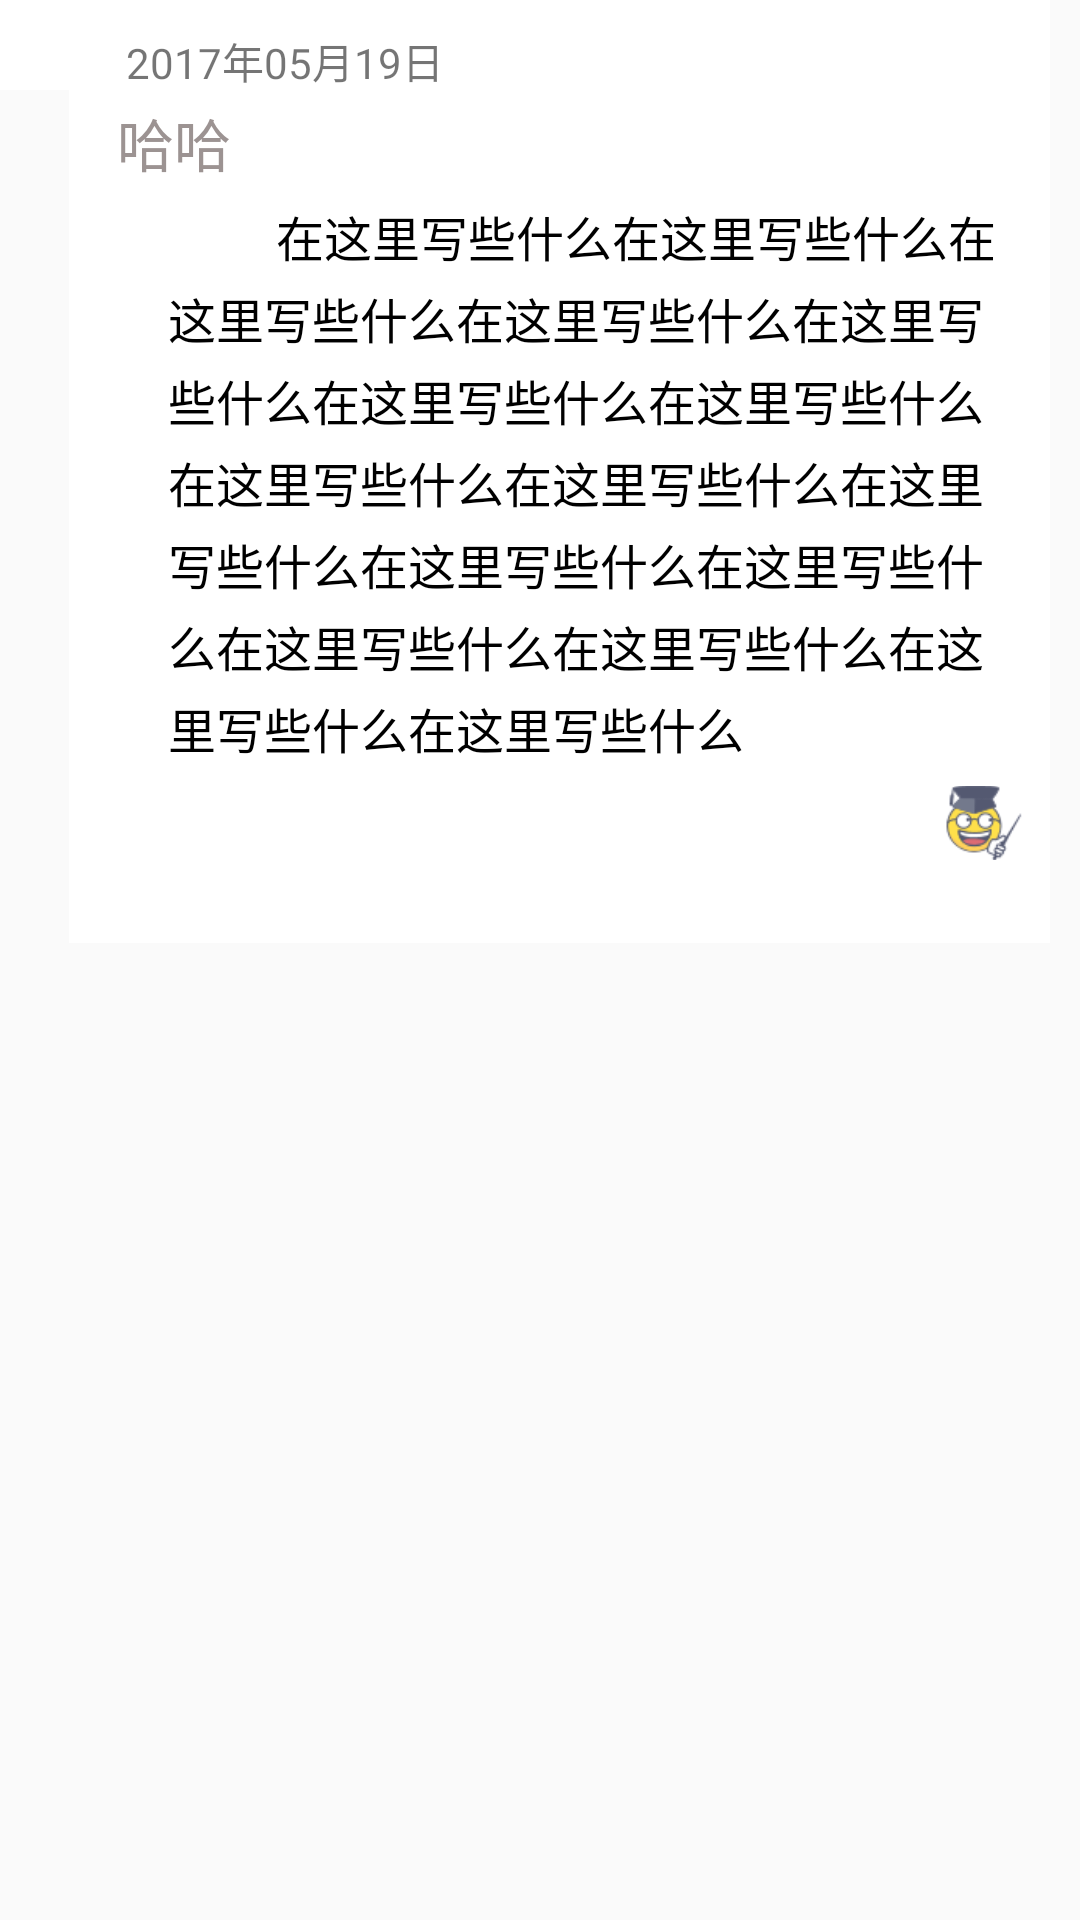

The Android layout XML behind this screen, and the referenced resources:
<!-- AndroidManifest.xml: application theme AppTheme -->
<!-- res/layout/diary_item.xml -->
<?xml version="1.0" encoding="utf-8"?>
<LinearLayout xmlns:android="http://schemas.android.com/apk/res/android"
              android:id="@+id/ll_item"
              android:orientation="vertical"
              android:layout_width="match_parent"
              android:layout_height="wrap_content"
              android:paddingRight="10dp">
    <LinearLayout
        android:layout_width="match_parent"
        android:layout_height="30dp"
        android:orientation="horizontal"
        android:paddingLeft="10dp"
        android:background="#ffffff">
        <ImageView
            android:id="@+id/iv_title_imageView"
            android:paddingTop="2dp"
            android:layout_width="22dp"
            android:layout_height="22dp"
            android:background="@drawable/btn_normal"
            android:layout_gravity="center_vertical"
            />
    <TextView
        android:id="@+id/tv_date"
        android:layout_width="match_parent"
        android:layout_height="wrap_content"
        android:gravity="center_vertical"
        android:paddingLeft="10dp"
        android:paddingTop="10dp"
        android:text="2017年05月19日"
        android:textSize="14sp"/>
    </LinearLayout>
    <LinearLayout
        android:layout_width="match_parent"
        android:layout_height="wrap_content"
        android:orientation="horizontal"
        >

        <LinearLayout
            android:layout_width="23dp"
            android:layout_height="match_parent"
            android:background="@drawable/lin_style"
            >
        </LinearLayout>

        <LinearLayout
            android:id="@+id/ll_content"
            android:layout_width="match_parent"
            android:layout_height="wrap_content"
            android:orientation="vertical"
            >

            <LinearLayout
                android:id="@+id/ll_title"
                android:layout_width="match_parent"
                android:layout_height="35dp"
                android:background="#ffffff"
                android:orientation="horizontal"
                >

                <TextView
                    android:id="@+id/tv_title"
                    android:layout_width="match_parent"
                    android:layout_height="32dp"
                    android:background="#ffffff"
                    android:gravity="center_vertical"
                    android:paddingLeft="16dp"
                    android:paddingTop="3dp"
                    android:text="哈哈"
                    android:textColor="#9C9392"
                    android:textSize="19sp"
                    />
            </LinearLayout>

            <TextView
                android:id="@+id/tv_content"
                android:layout_width="match_parent"
                android:layout_height="wrap_content"
                android:background="#ffffff"
                android:lineSpacingExtra="4dp"
                android:paddingLeft="33dp"
                android:paddingRight="15dp"
                android:paddingTop="2dp"
                android:text="         在这里写些什么在这里写些什么在这里写些什么在这里写些什么在这里写些什么在这里写些什么在这里写些什么在这里写些什么在这里写些什么在这里 写些什么在这里写些什么在这里写些什么在这里写些什么在这里写些什么在这里写些什么在这里写些什么"
                android:textColor="#000"
                android:textSize="16sp"
                />

            <RelativeLayout
                android:id="@+id/rl_end"
                android:layout_width="match_parent"
                android:layout_height="40dp"
                android:background="#ffffff"
                android:paddingRight="5dp"
                >

                <ImageView
                    android:id="@+id/iv_end"
                    android:layout_width="30dp"
                    android:layout_height="30dp"
                    android:layout_alignParentRight="true"
                    android:layout_centerInParent="true"
                    android:src="@drawable/alter"
                    />

            </RelativeLayout>

            <LinearLayout
                android:layout_width="match_parent"
                android:layout_height="20dp"
                android:background="#ffffff">
            </LinearLayout>

        </LinearLayout>

    </LinearLayout>

</LinearLayout>
<!-- resources referenced by this layout -->
<resources>
  <!-- drawable alter: png bitmap (drawable, 3001 bytes) -->
  <style name="AppTheme" parent="Theme.AppCompat.Light.NoActionBar">
          
          <item name="colorPrimary">@color/colorPrimary</item>
          <item name="colorPrimaryDark">@color/colorPrimaryDark</item>
          <item name="colorAccent">@color/colorAccent</item>
          <item name="android:windowNoTitle">true</item>
          <item name="android:windowTranslucentNavigation">false</item>
          <item name="android:buttonStyle">@android:style/Widget.Button</item>
      </style>
  <color name="colorPrimary">#3F51B5</color>
  <color name="colorPrimaryDark">#51ACE3</color>
  <color name="colorAccent">#FF4081</color>
</resources>
